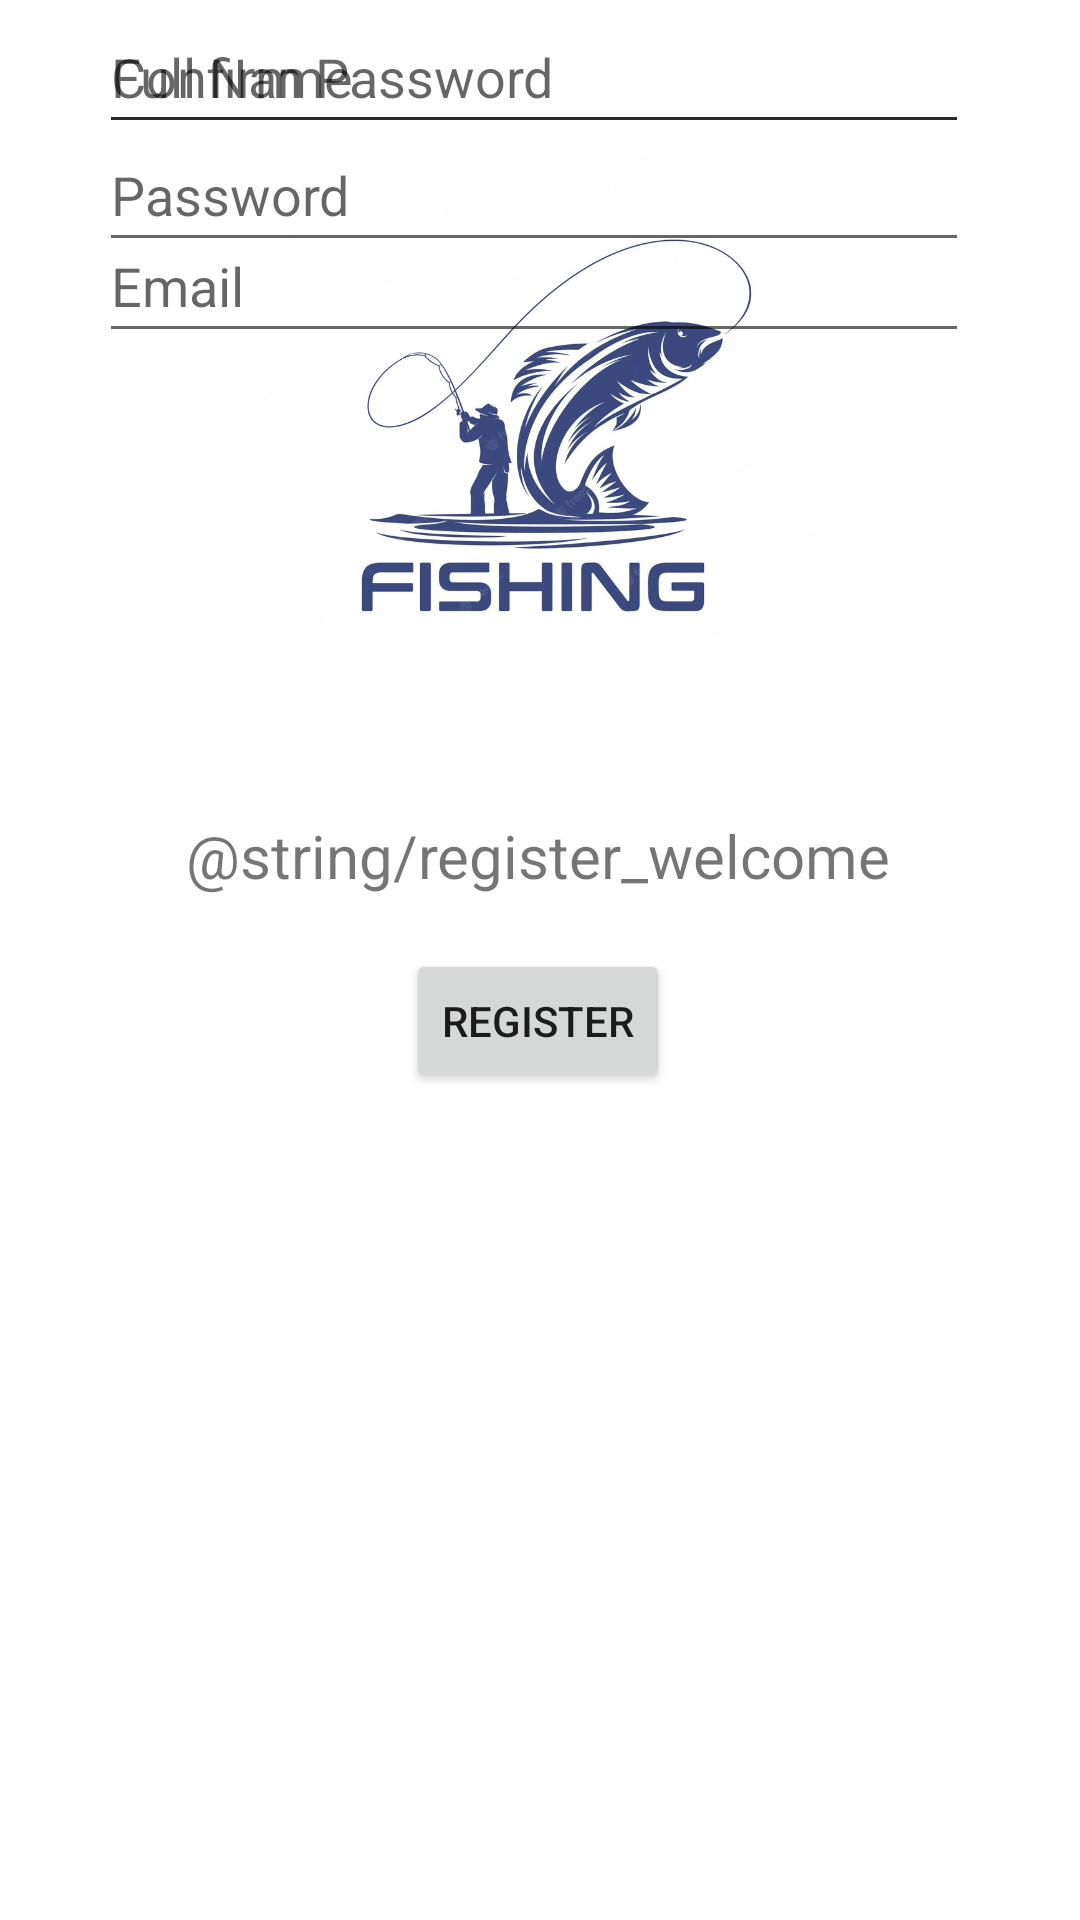

Reconstruct the res/layout file that produces this screen, plus the resources it refers to.
<!-- AndroidManifest.xml: application theme Theme.FishermansStore -->
<!-- res/layout/activity_register.xml -->
<?xml version="1.0" encoding="utf-8"?>
<androidx.constraintlayout.widget.ConstraintLayout xmlns:android="http://schemas.android.com/apk/res/android"
    xmlns:app="http://schemas.android.com/apk/res-auto"
    xmlns:tools="http://schemas.android.com/tools"
    android:layout_width="match_parent"
    android:layout_height="match_parent"
    tools:context=".Register">

    <ImageView
        android:id="@+id/logo"
        android:layout_width="221dp"
        android:layout_height="187dp"
        app:layout_constraintBottom_toBottomOf="parent"
        app:layout_constraintEnd_toEndOf="parent"
        app:layout_constraintStart_toStartOf="parent"
        app:layout_constraintTop_toTopOf="parent"
        app:layout_constraintVertical_bias="0.115"
        app:srcCompat="@drawable/logo" />

    <TextView
        android:id="@+id/welcomeText"
        android:layout_width="wrap_content"
        android:layout_height="wrap_content"
        android:text="@string/register_welcome"
        android:textSize="20sp"
        app:layout_constraintBottom_toBottomOf="parent"
        app:layout_constraintEnd_toEndOf="parent"
        app:layout_constraintHorizontal_bias="0.497"
        app:layout_constraintStart_toStartOf="parent"
        app:layout_constraintTop_toBottomOf="@+id/logo"
        app:layout_constraintVertical_bias="0.087" />

    <EditText
        android:id="@+id/fullNameField"
        android:layout_width="290dp"
        android:layout_height="48dp"
        android:ems="10"
        android:hint="Full Name"
        android:inputType="textPersonName"
        app:layout_constraintEnd_toEndOf="parent"
        app:layout_constraintHorizontal_bias="0.472"
        app:layout_constraintStart_toStartOf="parent"
        tools:layout_editor_absoluteY="343dp" />

    <EditText
        android:id="@+id/passwordField"
        android:layout_width="290dp"
        android:layout_height="48dp"
        android:ems="10"
        android:hint="Password"
        android:inputType="textPassword"
        app:layout_constraintBottom_toTopOf="@+id/confirmPasswordField"
        app:layout_constraintEnd_toEndOf="parent"
        app:layout_constraintHorizontal_bias="0.472"
        app:layout_constraintStart_toStartOf="parent"
        app:layout_constraintTop_toBottomOf="@+id/emailField"
        app:layout_constraintVertical_bias="0.474" />

    <Button
        android:id="@+id/button"
        android:layout_width="wrap_content"
        android:layout_height="wrap_content"
        android:text="register"
        app:layout_constraintBottom_toBottomOf="parent"
        app:layout_constraintEnd_toEndOf="parent"
        app:layout_constraintHorizontal_bias="0.498"
        app:layout_constraintStart_toStartOf="parent"
        app:layout_constraintTop_toBottomOf="@+id/confirmPasswordField"
        app:layout_constraintVertical_bias="0.493" />

    <EditText
        android:id="@+id/confirmPasswordField"
        android:layout_width="290dp"
        android:layout_height="48dp"
        android:ems="10"
        android:hint="Confirm Password"
        android:inputType="textPassword"
        app:layout_constraintEnd_toEndOf="parent"
        app:layout_constraintHorizontal_bias="0.472"
        app:layout_constraintStart_toStartOf="parent"
        tools:layout_editor_absoluteY="559dp" />

    <EditText
        android:id="@+id/emailField"
        android:layout_width="290dp"
        android:layout_height="48dp"
        android:ems="10"
        android:hint="Email"
        android:inputType="textEmailAddress"
        app:layout_constraintBottom_toBottomOf="@+id/button"
        app:layout_constraintEnd_toEndOf="parent"
        app:layout_constraintHorizontal_bias="0.472"
        app:layout_constraintStart_toStartOf="parent"
        app:layout_constraintTop_toBottomOf="@+id/fullNameField"
        app:layout_constraintVertical_bias="0.081" />

</androidx.constraintlayout.widget.ConstraintLayout>
<!-- resources referenced by this layout -->
<resources>
  <!-- drawable logo: jpg bitmap (drawable, 57669 bytes) -->
  <style name="Theme.FishermansStore" parent="Theme.MaterialComponents.DayNight.DarkActionBar">
          
          <item name="colorPrimary">@color/purple_500</item>
          <item name="colorPrimaryVariant">@color/purple_700</item>
          <item name="colorOnPrimary">@color/white</item>
          
          <item name="colorSecondary">@color/teal_200</item>
          <item name="colorSecondaryVariant">@color/teal_700</item>
          <item name="colorOnSecondary">@color/black</item>
          
          <item name="android:statusBarColor" tools:targetApi="l">?attr/colorPrimaryVariant</item>
          
      </style>
  <color name="purple_500">#FF6200EE</color>
  <color name="purple_700">#FF3700B3</color>
  <color name="white">#FFFFFFFF</color>
  <color name="teal_200">#FF03DAC5</color>
  <color name="teal_700">#FF018786</color>
  <color name="black">#FF000000</color>
</resources>
